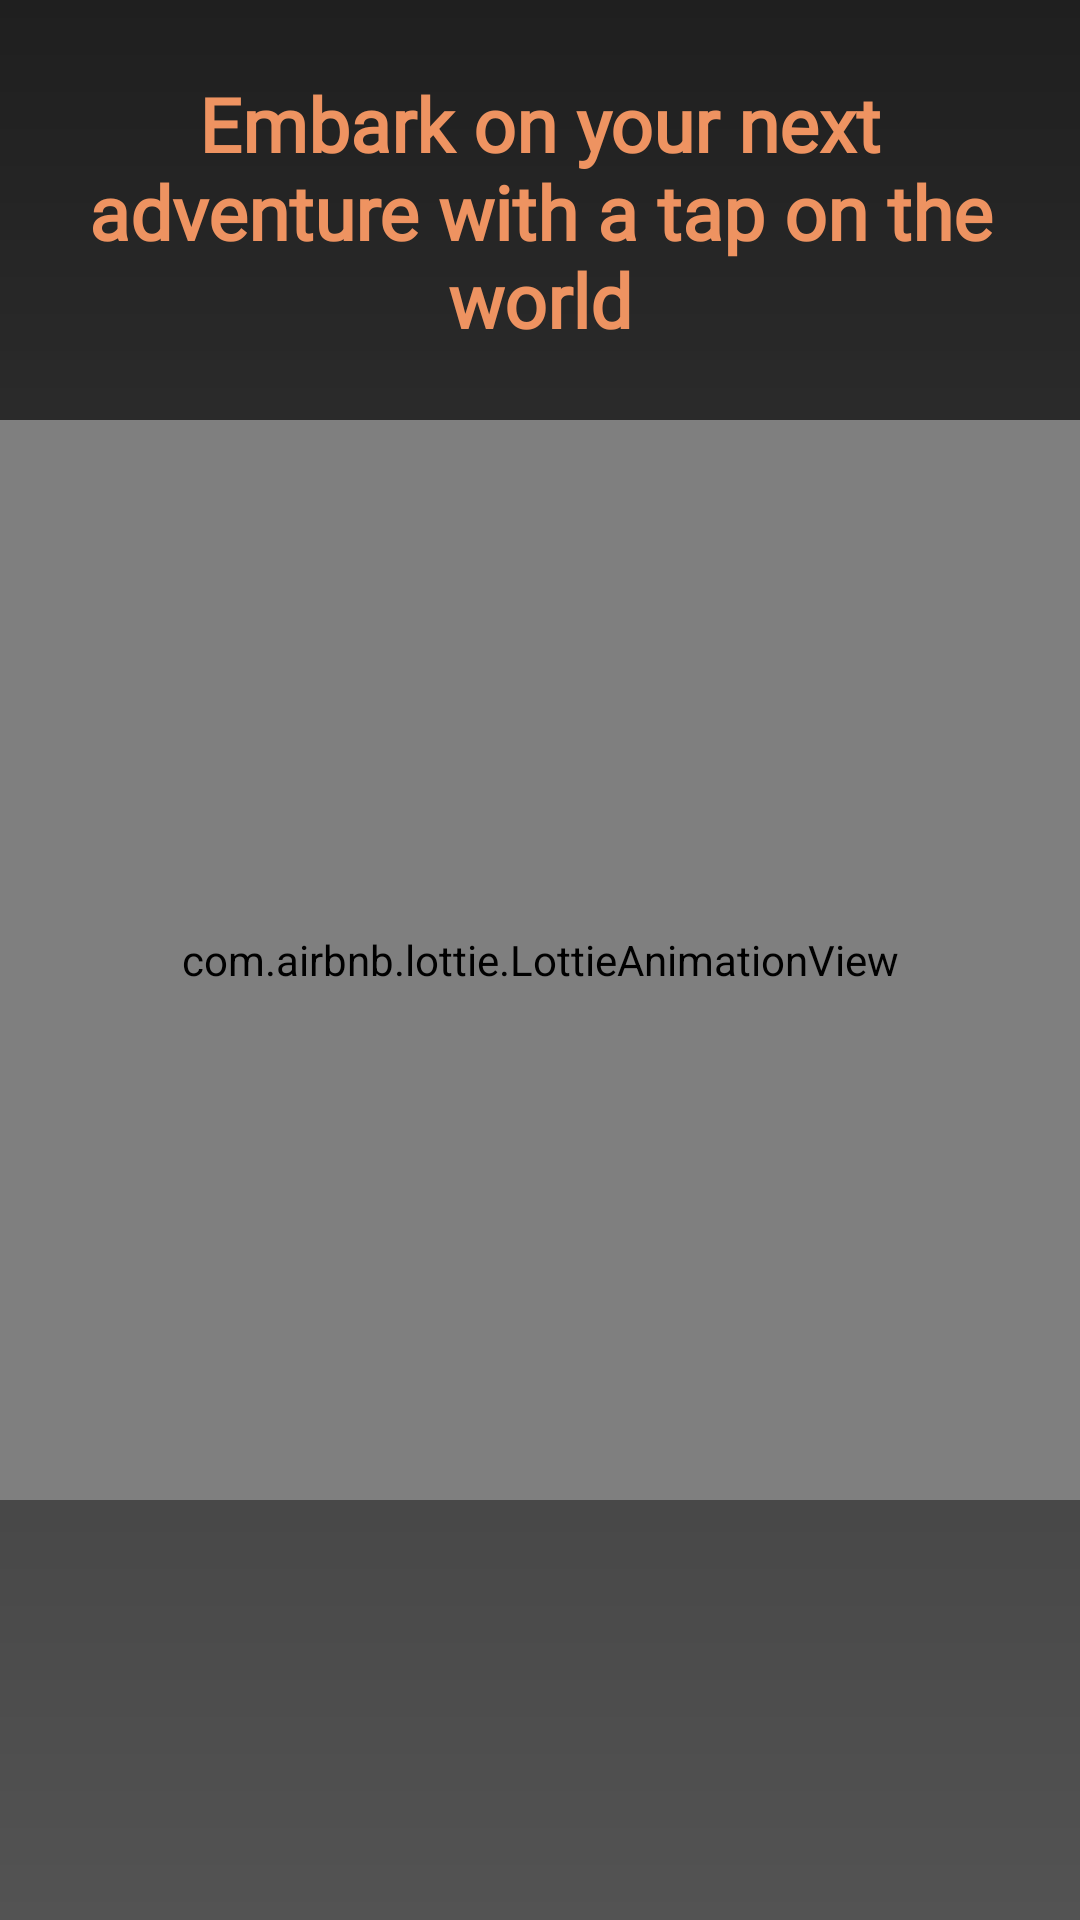

Produce the Android XML layout that renders to this screen, including the resource entries it uses.
<!-- AndroidManifest.xml: application theme Theme.WorldExplorer -->
<!-- res/layout/fragment_travel.xml -->
<?xml version="1.0" encoding="utf-8"?>
<androidx.constraintlayout.widget.ConstraintLayout xmlns:android="http://schemas.android.com/apk/res/android"
    xmlns:app="http://schemas.android.com/apk/res-auto"
    xmlns:tools="http://schemas.android.com/tools"
    android:layout_width="match_parent"
    android:layout_height="match_parent"
    android:background="@drawable/main_background"
    tools:context=".ui.travel.TravelFragment">

    <TextView
        android:id="@+id/tvFinalResult"
        android:layout_width="wrap_content"
        android:layout_height="wrap_content"
        style="@style/SubTitle"
        android:paddingHorizontal="12dp"
        android:gravity="center"
        android:text="@string/travel_title"
        android:visibility="visible"
        app:layout_constraintTop_toTopOf="parent"
        app:layout_constraintStart_toStartOf="parent"
        app:layout_constraintEnd_toEndOf="parent"
        app:layout_constraintBottom_toBottomOf="@id/guideline1" />

    <com.airbnb.lottie.LottieAnimationView
        android:id="@+id/animationEarth"
        android:layout_width="0dp"
        android:layout_height="0dp"
        app:layout_constraintBottom_toBottomOf="parent"
        app:layout_constraintDimensionRatio="1:1"
        app:layout_constraintEnd_toEndOf="parent"
        app:layout_constraintStart_toStartOf="parent"
        app:layout_constraintTop_toTopOf="parent"
        app:lottie_autoPlay="true"
        app:lottie_loop="true"
        app:lottie_rawRes="@raw/earth_rotation"
        app:lottie_speed="0"
        tools:src="@color/error" />

    <ImageView
        android:id="@+id/ivSurpriseFlag"
        android:layout_width="60dp"
        android:layout_height="wrap_content"
        android:visibility="invisible"
        app:layout_constraintBottom_toBottomOf="parent"
        app:layout_constraintEnd_toEndOf="parent"
        app:layout_constraintStart_toStartOf="parent"
        app:layout_constraintTop_toTopOf="parent"
        tools:visibility="visible" />

    <androidx.constraintlayout.widget.Guideline
        android:id="@+id/guideline1"
        android:layout_width="wrap_content"
        android:layout_height="wrap_content"
        android:orientation="horizontal"
        app:layout_constraintGuide_percent="0.22"/>

</androidx.constraintlayout.widget.ConstraintLayout>
<!-- resources referenced by this layout -->
<resources>
  <color name="error">#CC0000</color>
  <!-- drawable main_background (drawable) -->
  <?xml version="1.0" encoding="utf-8"?>
  <shape xmlns:android="http://schemas.android.com/apk/res/android">
      <gradient
          android:type="linear"
          android:angle="270"
          android:startColor="@color/primary"
          android:endColor="@color/primarySuperLight" />
  </shape>
  <string name="travel_title">Embark on your next adventure with a tap on the world</string>
  <style name="SubTitle" parent="Title">
          <item name="android:textSize">25sp</item>
      </style>
  <style name="Theme.WorldExplorer" parent="Base.Theme.WorldExplorer" />
  <color name="primary">#1f1f1f</color>
  <color name="primarySuperLight">#535353</color>
  <style name="Title" parent="Basic">
          <item name="android:textStyle">bold</item>
          <item name="android:textSize">30sp</item>
      </style>
  <style name="Base.Theme.WorldExplorer" parent="Theme.Material3.DayNight.NoActionBar">
          <item name="android:statusBarColor">@color/secondary</item>
      </style>
  <style name="Basic">
          <item name="android:textStyle">normal</item>
          <item name="android:fontFamily">@font/oregano</item>
          <item name="android:textSize">20sp</item>
          <item name="android:textColor">@color/secondary</item>
      </style>
  <color name="secondary">#ee9361</color>
</resources>
